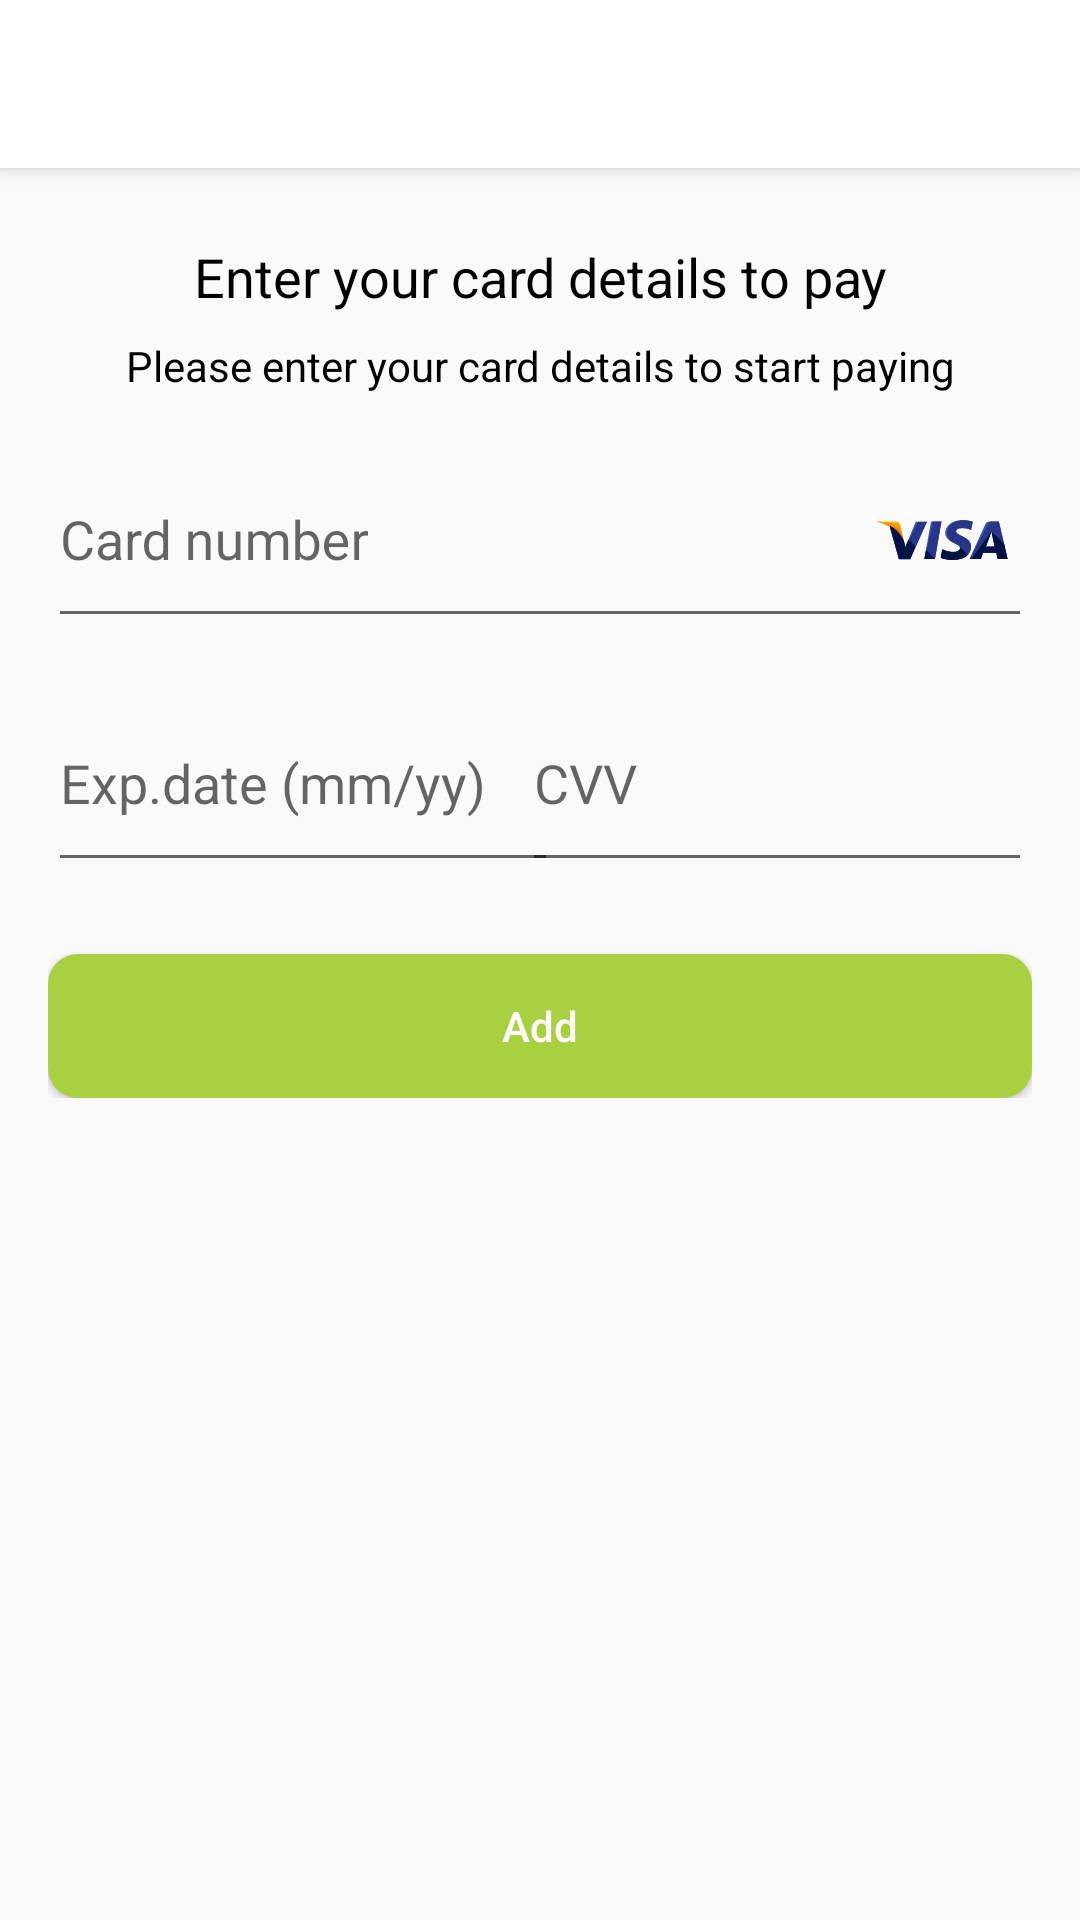

Layout XML and referenced resources for this Android screen:
<!-- AndroidManifest.xml: application theme AppTheme.NoActionBar -->
<!-- res/layout/activity_card_details.xml -->
<?xml version="1.0" encoding="utf-8"?>
<android.support.design.widget.CoordinatorLayout
    xmlns:android="http://schemas.android.com/apk/res/android"
    xmlns:app="http://schemas.android.com/apk/res-auto"
    xmlns:tools="http://schemas.android.com/tools"
    android:layout_width="match_parent"
    android:fitsSystemWindows="true"
    android:layout_height="match_parent"
    tools:context=".payment.CardDetailsActivity">

    <android.support.design.widget.AppBarLayout
        android:layout_width="match_parent"
        android:layout_height="?attr/actionBarSize">

        <include layout="@layout/toolbar"/>

    </android.support.design.widget.AppBarLayout>
    <android.support.v4.widget.NestedScrollView
        android:id="@+id/plant_detail_scrollview"
        android:layout_width="match_parent"
        android:layout_height="match_parent"
        app:layout_behavior="@string/appbar_scrolling_view_behavior">

        <android.support.constraint.ConstraintLayout
            android:layout_width="match_parent"
            android:layout_marginLeft="16dp"
            android:layout_marginRight="16dp"
            android:layout_height="match_parent">

            <TextView
                android:id="@+id/textView2"
                android:layout_width="wrap_content"
                android:layout_height="wrap_content"
                android:layout_marginTop="24dp"
                android:gravity="center"
                android:text="Enter your card details to pay"
                android:textColor="@android:color/black"
                android:textSize="18sp"
                app:layout_constraintEnd_toEndOf="parent"
                app:layout_constraintStart_toStartOf="parent"
                app:layout_constraintTop_toTopOf="parent" />

            <TextView
                android:id="@+id/textView3"
                android:layout_width="wrap_content"
                android:layout_height="wrap_content"
                android:layout_marginTop="8dp"
                android:gravity="center"
                android:text="Please enter your card details to start paying"

                android:textColor="@android:color/black"
                android:textSize="14sp"
                app:layout_constraintEnd_toEndOf="parent"
                app:layout_constraintStart_toStartOf="parent"
                app:layout_constraintTop_toBottomOf="@+id/textView2" />


            <android.support.design.widget.TextInputLayout
                android:id="@+id/textInputLayout"
                android:layout_width="match_parent"
                android:layout_height="wrap_content"
                android:layout_marginTop="16dp"

                app:layout_constraintEnd_toEndOf="parent"
                app:layout_constraintHorizontal_bias="0.0"
                app:layout_constraintStart_toStartOf="parent"
                app:layout_constraintTop_toBottomOf="@+id/textView3">

                <EditText
                    android:layout_width="match_parent"
                    android:layout_height="wrap_content"
                    android:id="@+id/cardNumber"
                    android:drawableEnd="@drawable/ic_visa"

                    android:paddingRight="8dp"
                    android:paddingBottom="20dp"
                    android:maxLength="20"
                    android:inputType="phone"

                    android:hint="Card number" />

            </android.support.design.widget.TextInputLayout>

            <android.support.design.widget.TextInputLayout
                android:id="@+id/textInputLayout3"
                android:layout_width="170dp"
                android:layout_height="wrap_content"
                android:layout_marginTop="16dp"
                app:layout_constraintStart_toStartOf="parent"
                app:layout_constraintTop_toBottomOf="@+id/textInputLayout">

                <EditText
                    android:layout_width="match_parent"
                    android:id="@+id/expiration_date"
                    android:paddingBottom="20dp"
                    android:maxLength="7"
                    android:inputType="number"
                    android:layout_height="wrap_content"
                    android:hint="Exp.date (mm/yy)" />


            </android.support.design.widget.TextInputLayout>

            <android.support.design.widget.TextInputLayout
                android:id="@+id/textInputLayout2"
                android:layout_width="170dp"
                android:layout_height="wrap_content"
                android:layout_marginTop="16dp"
                app:layout_constraintEnd_toEndOf="parent"
                app:layout_constraintTop_toBottomOf="@+id/textInputLayout">

                <EditText
                    android:layout_width="match_parent"
                    android:layout_height="wrap_content"
                    android:maxLines="1"
                    android:paddingBottom="20dp"
                    android:inputType="number"

                    android:maxLength="3"
                    android:hint="CVV" />


            </android.support.design.widget.TextInputLayout>


            <Button
                android:layout_width="match_parent"
                android:layout_height="wrap_content"
                android:layout_marginTop="24dp"
                android:background="@drawable/btn_red"
                android:text="Add"
                android:textAllCaps="false"
                android:textColor="@color/white"
                android:onClick="nextScreenLoad"
                app:layout_constraintEnd_toEndOf="parent"
                app:layout_constraintStart_toStartOf="parent"
                app:layout_constraintTop_toBottomOf="@+id/textInputLayout3" />


        </android.support.constraint.ConstraintLayout>

    </android.support.v4.widget.NestedScrollView>

</android.support.design.widget.CoordinatorLayout>
<!-- res/layout/toolbar.xml (included above) -->
<?xml version="1.0" encoding="utf-8"?>
<android.support.v7.widget.Toolbar
    xmlns:android="http://schemas.android.com/apk/res/android"
    xmlns:app="http://schemas.android.com/apk/res-auto"
    android:id="@+id/toolbar"
    android:layout_height="?attr/actionBarSize"
    android:layout_width="match_parent"
    style="@style/Headerbar"
    app:theme="@style/AppTheme.ToolbarStyle"
    app:popupTheme="@style/AppTheme.PopupOverlay"
    app:layout_scrollFlags="scroll|enterAlways"
    app:titleTextAppearance="@style/Toolbar.TitleText"
    android:background="@color/white">

</android.support.v7.widget.Toolbar>
<!-- resources referenced by this layout -->
<resources>
  <color name="white">#FFFFFF</color>
  <!-- drawable btn_red (drawable) -->
  <?xml version="1.0" encoding="utf-8"?>
  <ripple xmlns:android="http://schemas.android.com/apk/res/android"
      android:color="@color/green">
      <item>
  
  <shape xmlns:android="http://schemas.android.com/apk/res/android"
      android:shape="rectangle"
      >
      <solid
          android:color="@color/regButtonColor"/>
      <corners
          android:radius="10dp"/>
  
  
  </shape>
      </item>
  </ripple>
  <!-- drawable ic_visa: vector/xml drawable (drawable, 4509 chars, omitted) -->
  <style name="AppTheme.PopupOverlay" parent="ThemeOverlay.AppCompat.Light" />
  <style name="AppTheme.ToolbarStyle">
  
          <item name="windowActionBar">false</item>
          <item name="windowNoTitle">true</item>
          <item name="android:textColorSecondary">@color/colorAccent</item>
          <item name="android:fontFamily">@font/sanfrancisco</item>
  
      </style>
  <style name="Headerbar">
          <item name="actionMenuTextColor">@android:color/black</item>
          <item name="android:textColorSecondary">@color/colorAccent</item>
          <item name="android:background">@color/white</item>
      </style>
  <style name="Toolbar.TitleText" parent="TextAppearance.Widget.AppCompat.Toolbar.Title">
          <item name="android:textSize">18sp</item>
      </style>
  <style name="AppTheme.NoActionBar" parent="Theme.AppCompat.Light">
          <item name="windowActionBar">false</item>
          <item name="windowNoTitle">true</item>
          <item name="colorAccent">@color/colorAccent</item>
  
          <item name="drawerArrowStyle">@style/DrawerIcon</item>
          <item name="actionOverflowButtonStyle">@style/MyOverflowButtonStyle</item>
  
      </style>
  <color name="green">#219653</color>
  <color name="regButtonColor">#A9D041</color>
  <color name="colorAccent">#A9d041</color>
  <style name="DrawerIcon" parent="Widget.AppCompat.DrawerArrowToggle">
          <item name="color">@color/black</item>
      </style>
  <style name="MyOverflowButtonStyle" parent="Widget.AppCompat.ActionButton.Overflow">
  
      </style>
  <color name="black">#000000</color>
</resources>
